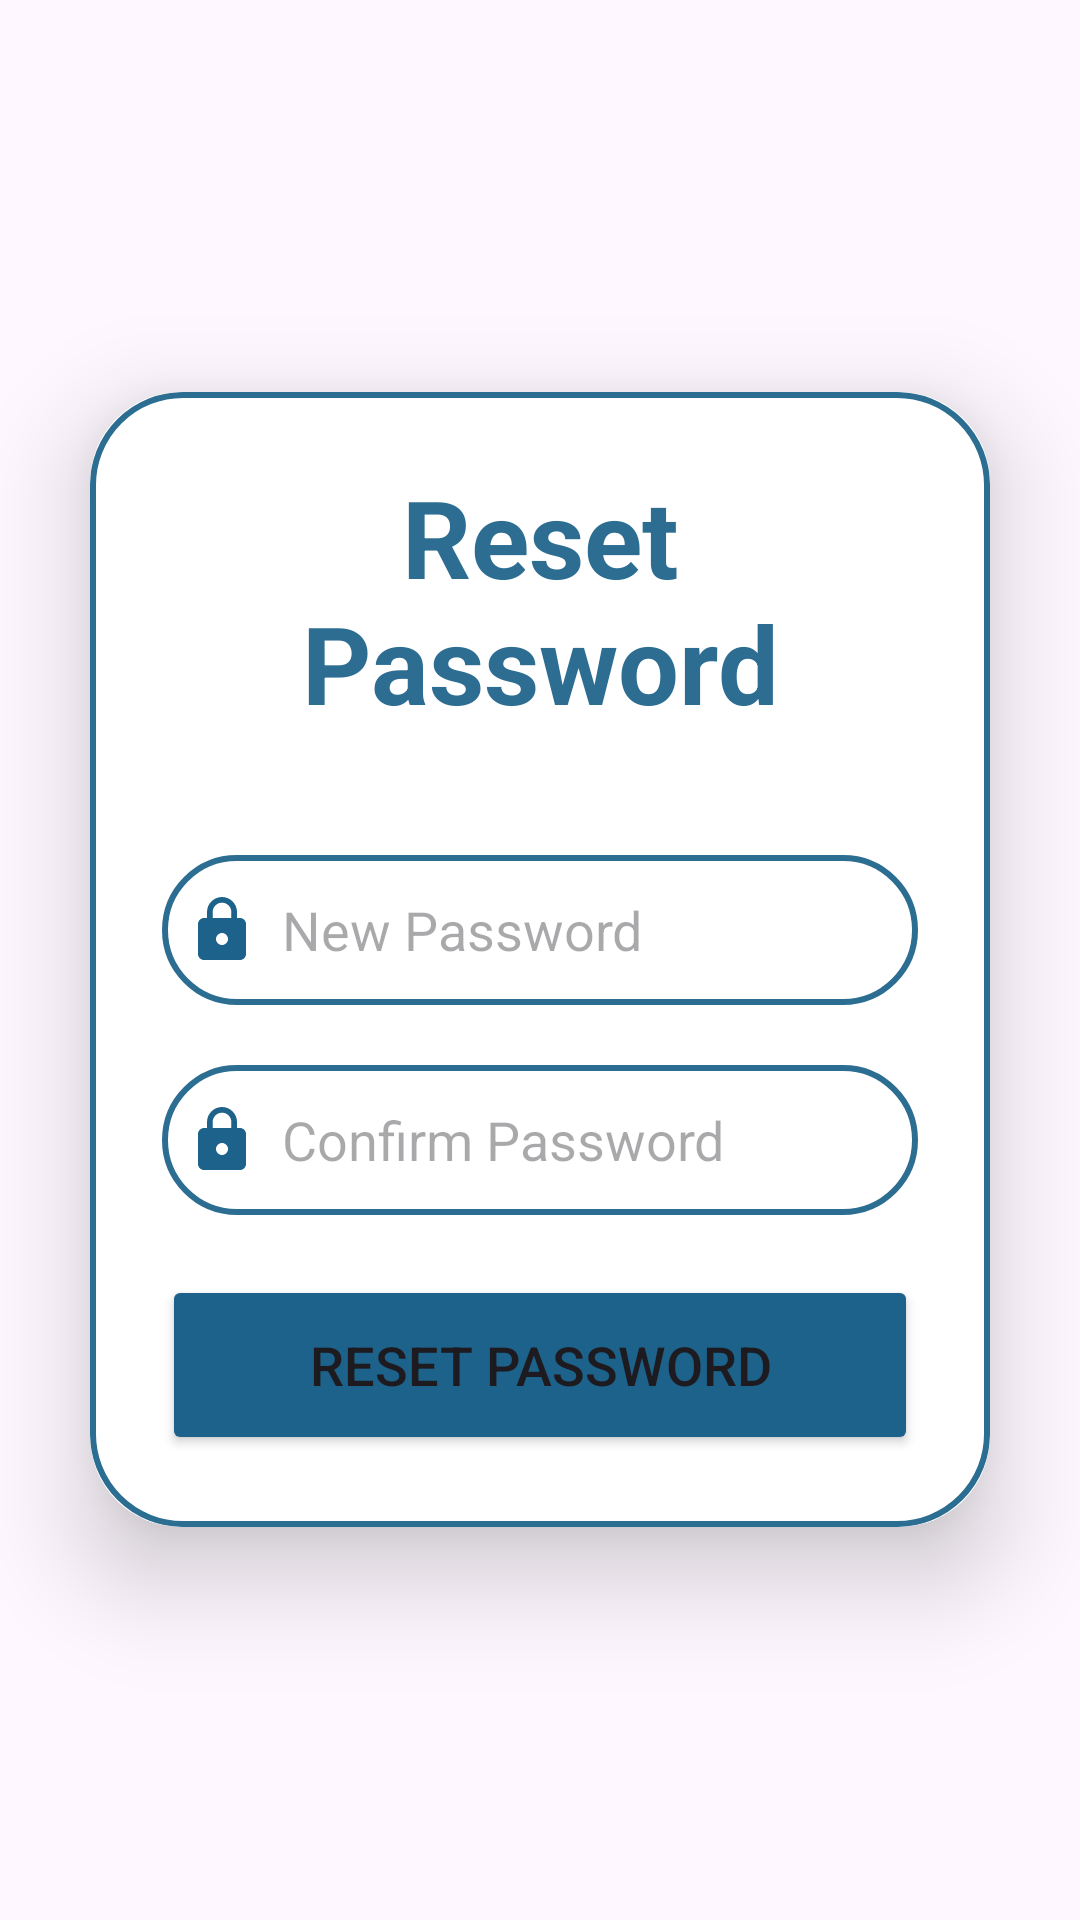

Reconstruct the res/layout file that produces this screen, plus the resources it refers to.
<!-- AndroidManifest.xml: application theme Theme.MindYourMoneyApp -->
<!-- res/layout/activity_reset_password.xml -->
<?xml version="1.0" encoding="utf-8"?>
<LinearLayout
    xmlns:android="http://schemas.android.com/apk/res/android"
    xmlns:app="http://schemas.android.com/apk/res-auto"
    xmlns:tools="http://schemas.android.com/tools"
    android:layout_width="match_parent"
    android:layout_height="match_parent"
    android:orientation="vertical"
    android:gravity="center"
    android:background="@drawable/pagebkg"
    tools:context=".ResetPasswordActivity">

    <androidx.cardview.widget.CardView
        android:layout_width="match_parent"
        android:layout_height="wrap_content"
        android:layout_margin="30dp"
        app:cardCornerRadius="30dp"
        app:cardElevation="20dp">

        <ScrollView
            android:layout_width="match_parent"
            android:layout_height="wrap_content"
            android:fillViewport="true">

        <LinearLayout
            android:layout_width="match_parent"
            android:layout_height="wrap_content"
            android:orientation="vertical"
            android:layout_gravity="center_horizontal"
            android:padding="24dp"
            android:background="@drawable/lavender_border">

            <TextView
                android:layout_width="match_parent"
                android:layout_height="wrap_content"
                android:text="Reset Password"
                android:textSize="36sp"
                android:textAlignment="center"
                android:textStyle="bold"
                android:textColor="@color/whale"/>

            <EditText
                android:layout_width="match_parent"
                android:layout_height="50dp"
                android:id="@+id/newPasswordInput"
                android:background="@drawable/lavender_border"
                android:layout_marginTop="40dp"
                android:padding="8dp"
                android:hint="New Password"
                android:inputType="textPassword"
                android:drawableLeft="@drawable/ic_baseline_lock_24"
                android:drawablePadding="8dp"
                android:textColor="@color/grey"/>

            <EditText
                android:layout_width="match_parent"
                android:layout_height="50dp"
                android:id="@+id/confirmPasswordInput"
                android:background="@drawable/lavender_border"
                android:layout_marginTop="20dp"
                android:padding="8dp"
                android:hint="Confirm Password"
                android:inputType="textPassword"
                android:drawableLeft="@drawable/ic_baseline_lock_24"
                android:drawablePadding="8dp"
                android:textColor="@color/grey"/>


            <Button
                android:id="@+id/resetPasswordButton"
                android:layout_width="match_parent"
                android:layout_height="60dp"
                android:layout_marginTop="20dp"
                android:backgroundTint="#1D628A"
                android:text="Reset Password"
                android:textSize="18sp"
                app:cornerRadius="20dp" />

        </LinearLayout>
        </ScrollView>

    </androidx.cardview.widget.CardView>

</LinearLayout>
<!-- resources referenced by this layout -->
<resources>
  <color name="grey">#ff424242</color>
  <color name="whale">#ED1D628A</color>
  <!-- drawable ic_baseline_lock_24 (drawable) -->
  <vector android:height="24dp" android:tint="#1D628A"
      android:viewportHeight="24" android:viewportWidth="24"
      android:width="24dp" xmlns:android="http://schemas.android.com/apk/res/android">
      <path android:fillColor="@android:color/white" android:pathData="M18,8h-1L17,6c0,-2.76 -2.24,-5 -5,-5S7,3.24 7,6v2L6,8c-1.1,0 -2,0.9 -2,2v10c0,1.1 0.9,2 2,2h12c1.1,0 2,-0.9 2,-2L20,10c0,-1.1 -0.9,-2 -2,-2zM12,17c-1.1,0 -2,-0.9 -2,-2s0.9,-2 2,-2 2,0.9 2,2 -0.9,2 -2,2zM15.1,8L8.9,8L8.9,6c0,-1.71 1.39,-3.1 3.1,-3.1 1.71,0 3.1,1.39 3.1,3.1v2z"/>
  </vector>
  <!-- drawable lavender_border (drawable) -->
  <?xml version="1.0" encoding="utf-8"?>
  <shape xmlns:android="http://schemas.android.com/apk/res/android"
      android:shape="rectangle">
  
      <stroke
          android:width="2dp"
          android:color="@color/whale"/>
  
      <corners
          android:radius="30dp"/>
  
  </shape>
  <style name="Theme.MindYourMoneyApp" parent="Base.Theme.MindYourMoneyApp" />
  <style name="Base.Theme.MindYourMoneyApp" parent="Theme.Material3.DayNight.NoActionBar">
          
          <item name="android:color">@color/blue</item>
          <item name="colorPrimary">@color/blue</item>
          <item name="colorPrimaryVariant">@color/blue</item>
          <item name="colorOnPrimary">@color/white</item>
          <item name="android:windowLightStatusBar">false</item>
          <item name="android:statusBarColor">@color/blue</item>
          
      </style>
  <color name="blue">#ED1D628A</color>
  <color name="white">#FFFFFFFF</color>
</resources>
